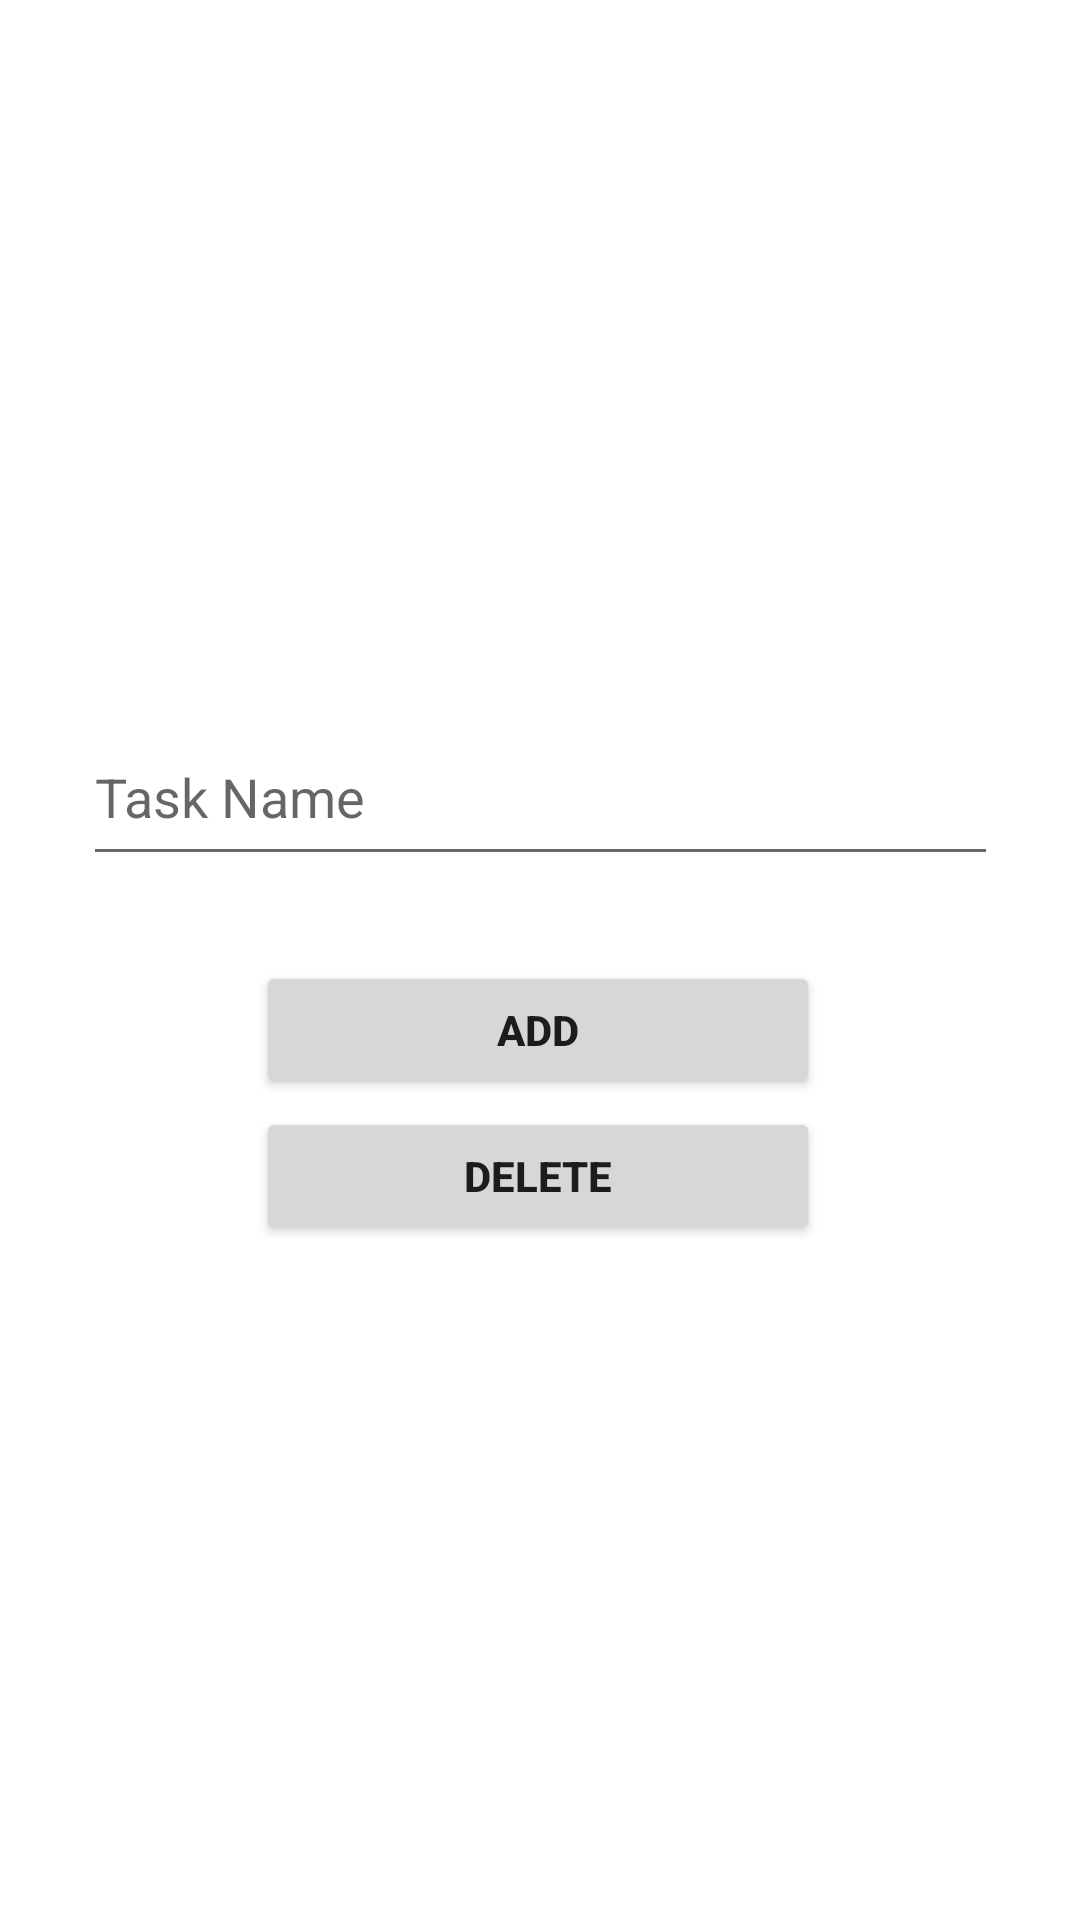

This screen was rendered from an Android layout file. Write that file and the resources it references.
<!-- AndroidManifest.xml: application theme Theme.NextTablayout -->
<!-- res/layout/activity_add_project_task.xml -->
<?xml version="1.0" encoding="utf-8"?>
<androidx.constraintlayout.widget.ConstraintLayout xmlns:android="http://schemas.android.com/apk/res/android"
    xmlns:app="http://schemas.android.com/apk/res-auto"
    xmlns:tools="http://schemas.android.com/tools"
    android:layout_width="match_parent"
    android:layout_height="match_parent"
    tools:context=".AddProjActivity"
    >

    <EditText
        android:id="@+id/proj_task_input"
        android:layout_width="305dp"
        android:layout_height="56dp"
        android:ems="10"
        android:hint="Task Name"
        android:inputType="textPersonName"
        app:layout_constraintBottom_toBottomOf="parent"
        app:layout_constraintEnd_toEndOf="parent"
        app:layout_constraintStart_toStartOf="parent"
        app:layout_constraintTop_toTopOf="parent"
        app:layout_constraintVertical_bias="0.404" />

    <Button
        android:id="@+id/proj_add_button1"
        android:layout_width="188dp"
        android:layout_height="46dp"
        android:text="Add"
        android:textStyle="bold"
        app:layout_constraintBottom_toBottomOf="parent"
        app:layout_constraintEnd_toEndOf="parent"
        app:layout_constraintHorizontal_bias="0.497"
        app:layout_constraintStart_toStartOf="parent"
        app:layout_constraintTop_toBottomOf="@+id/proj_task_input"
        app:layout_constraintVertical_bias="0.094" />

    <Button
        android:id="@+id/proj_delete_button"
        android:layout_width="188dp"
        android:layout_height="46dp"
        android:text="DELETE"
        android:textStyle="bold"
        app:layout_constraintBottom_toBottomOf="parent"
        app:layout_constraintEnd_toEndOf="parent"
        app:layout_constraintHorizontal_bias="0.497"
        app:layout_constraintStart_toStartOf="parent"
        app:layout_constraintTop_toBottomOf="@+id/proj_task_input"
        app:layout_constraintVertical_bias="0.255" />

</androidx.constraintlayout.widget.ConstraintLayout>
<!-- resources referenced by this layout -->
<resources>
  <style name="Theme.NextTablayout" parent="Theme.MaterialComponents.DayNight.DarkActionBar">
          
          <item name="colorPrimary">@color/purple_500</item>
          <item name="colorPrimaryVariant">@color/purple_700</item>
          <item name="colorOnPrimary">@color/white</item>
          
          <item name="colorSecondary">@color/teal_200</item>
          <item name="colorSecondaryVariant">@color/teal_700</item>
          <item name="colorOnSecondary">@color/black</item>
          
          <item name="android:statusBarColor" tools:targetApi="l">?attr/colorPrimaryVariant</item>
          
      </style>
  <!-- not gathered from this repository: default colours our renderer supplied (Android Studio template values) -->
  <color name="purple_500">#FF6200EE</color>
  <color name="purple_700">#FF3700B3</color>
  <color name="teal_200">#FF03DAC5</color>
  <color name="teal_700">#FF018786</color>
  <color name="black">#FF000000</color>
  <color name="white">#FFFFFFFF</color>
</resources>
